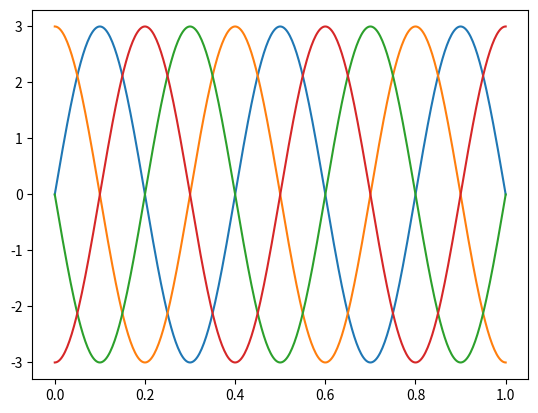

Write Python code to recreate this figure.
import numpy as np
import matplotlib.pyplot as plt

times = np.linspace(0, 1, 400)
signal1 = 3 * np.array([np.sin(5*np.pi*t) for t in times])
signal2 = 3 * np.array([np.sin(5*np.pi*t + np.pi/2) for t in times])
signal3 = 3 * np.array([np.sin(5*np.pi*t + np.pi) for t in times])
signal4 = 3 * np.array([np.sin(5*np.pi*t - np.pi/2) for t in times])

plt.plot(times, signal1)
plt.plot(times, signal2)
plt.plot(times, signal3)
plt.plot(times, signal4)
plt.savefig("ex2-part1.pdf")
